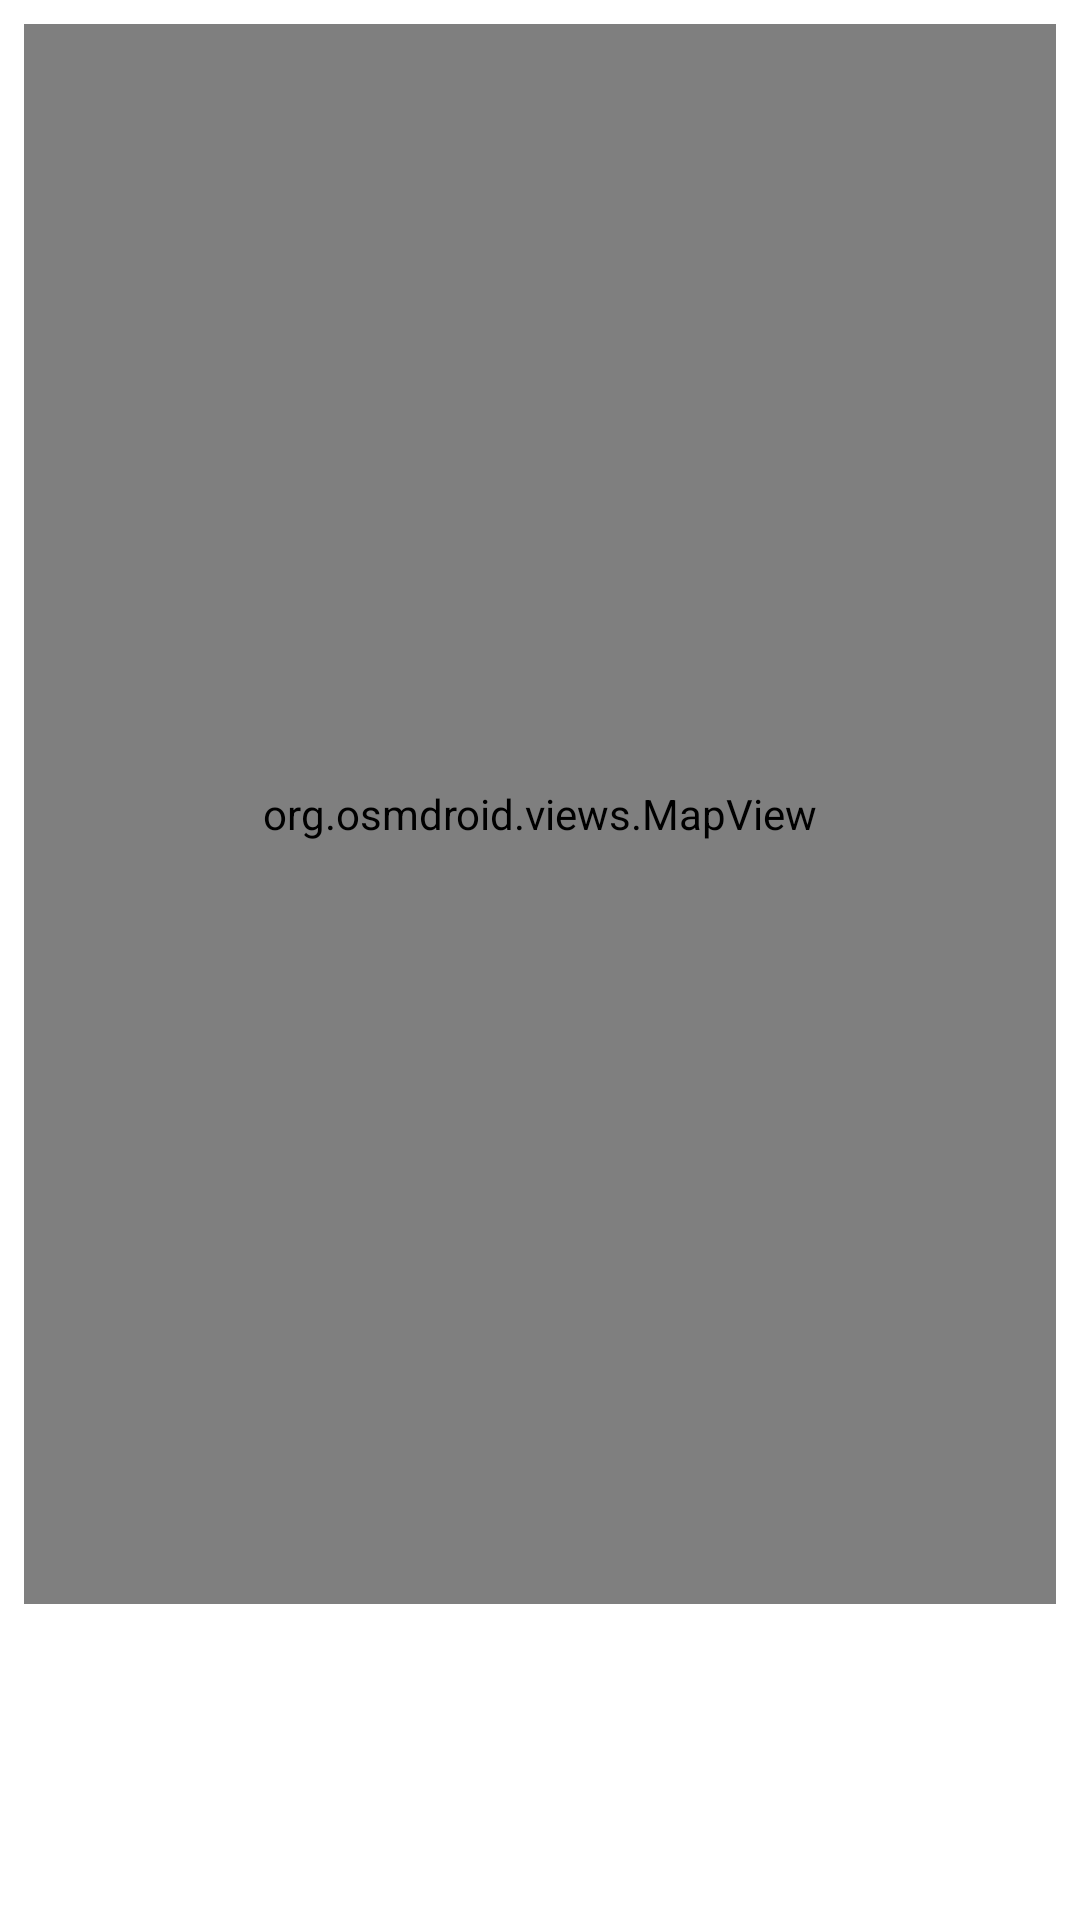

Android layout source for this screen:
<!-- AndroidManifest.xml: application theme Theme.BuzzUp -->
<!-- res/layout/fragment_map.xml -->
<LinearLayout xmlns:android="http://schemas.android.com/apk/res/android"
    android:layout_width="match_parent"
    android:layout_height="match_parent"
    android:orientation="vertical">

    <LinearLayout
        android:layout_width="match_parent"
        android:layout_height="0dp"
        android:layout_weight="5"
        android:layout_marginLeft="8dp"
        android:layout_marginTop="8dp"
        android:layout_marginRight="8dp">

        <org.osmdroid.views.MapView
            android:id="@+id/mapview"
            android:layout_width="fill_parent"
            android:layout_height="fill_parent" />
    </LinearLayout>

    <androidx.recyclerview.widget.RecyclerView
        android:layout_width="wrap_content"
        android:layout_height="0dp"
        android:layout_weight="1"
        android:id="@+id/recycler_view_events_near_me">
    </androidx.recyclerview.widget.RecyclerView>


</LinearLayout>
<!-- resources referenced by this layout -->
<resources>
  <style name="Theme.BuzzUp" parent="Theme.MaterialComponents.DayNight.DarkActionBar">
          
          <item name="colorPrimary">@color/purple_500</item>
          <item name="colorPrimaryVariant">@color/purple_700</item>
          <item name="colorOnPrimary">@color/white</item>
          
          <item name="colorSecondary">@color/teal_200</item>
          <item name="colorSecondaryVariant">@color/teal_700</item>
          <item name="colorOnSecondary">@color/black</item>
          
          <item name="android:statusBarColor">?attr/colorPrimaryVariant</item>
          
      </style>
  <!-- not gathered from this repository: default colours our renderer supplied (Android Studio template values) -->
  <color name="purple_500">#FF6200EE</color>
  <color name="purple_700">#FF3700B3</color>
  <color name="teal_200">#FF03DAC5</color>
  <color name="teal_700">#FF018786</color>
  <color name="black">#FF000000</color>
  <color name="white">#FFFFFFFF</color>
</resources>
